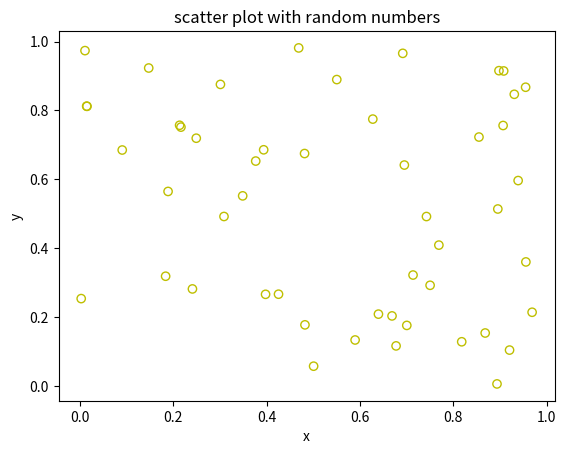

The script that saved this image:
import matplotlib.pyplot as mp
import numpy as np

a=np.random.rand(50)
b=np.random.rand(50)

mp.scatter(a,b,facecolors='none',edgecolors='y')
mp.xlabel('x')
mp.ylabel('y')
mp.title("scatter plot with random numbers")
mp.show()